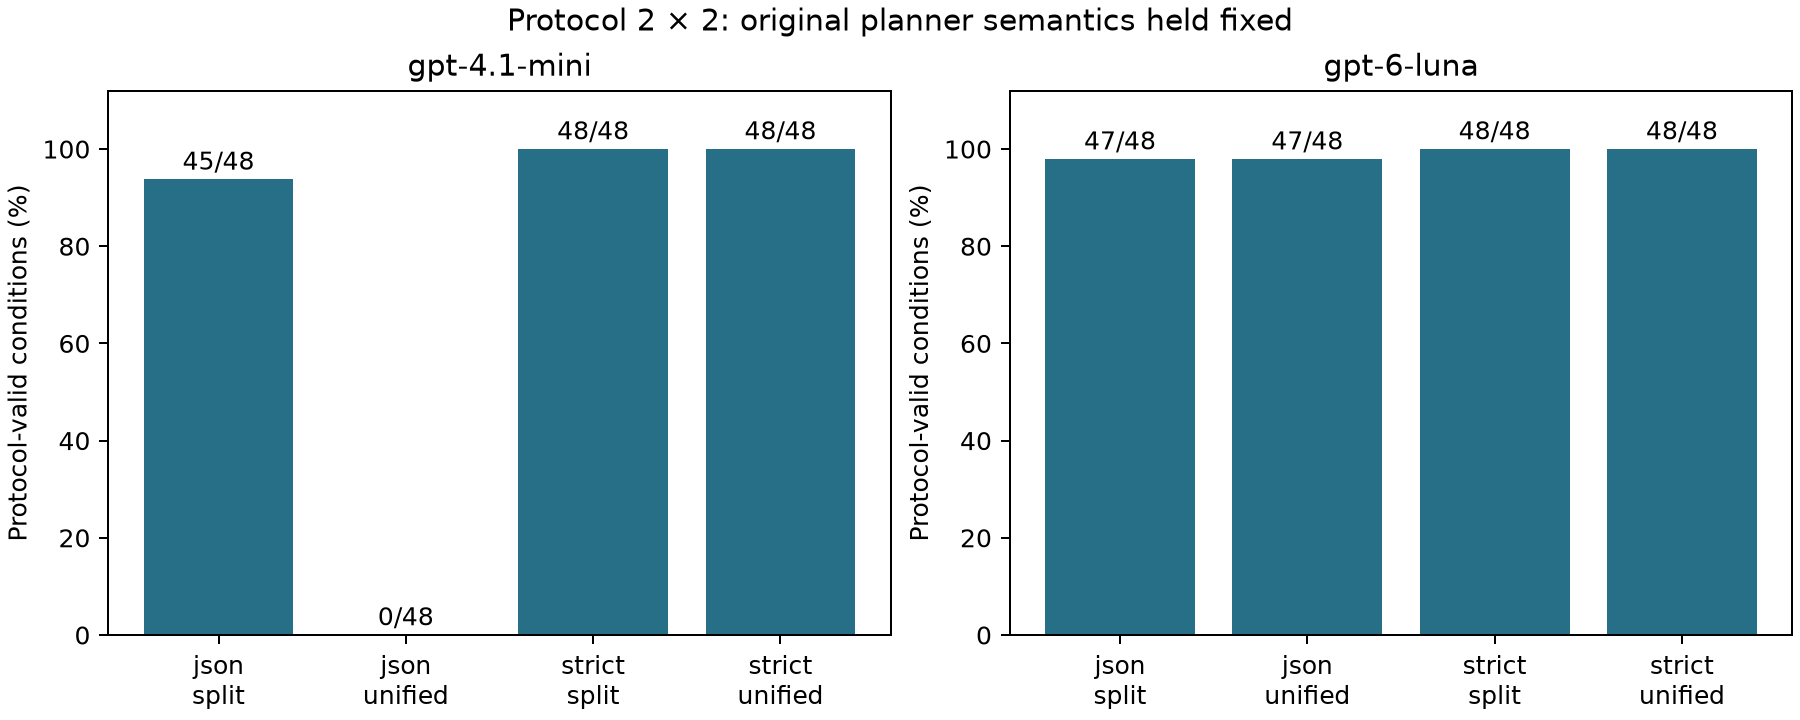

Data behind this chart, as committed beside it:
model, protocol_mode, catalog, conditions, protocol_valid, scope_complete_no_excess, declared_unknown, unique_request_hashes
gpt-4.1-mini, json, split, 48, 45, 45, 0, 48
gpt-4.1-mini, json, unified, 48, 0, 0, 0, 48
gpt-4.1-mini, strict, split, 48, 48, 48, 0, 48
gpt-4.1-mini, strict, unified, 48, 48, 48, 0, 48
gpt-6-luna, json, split, 48, 47, 41, 6, 48
gpt-6-luna, json, unified, 48, 47, 35, 9, 48
gpt-6-luna, strict, split, 48, 48, 39, 3, 48
gpt-6-luna, strict, unified, 48, 48, 36, 3, 48
